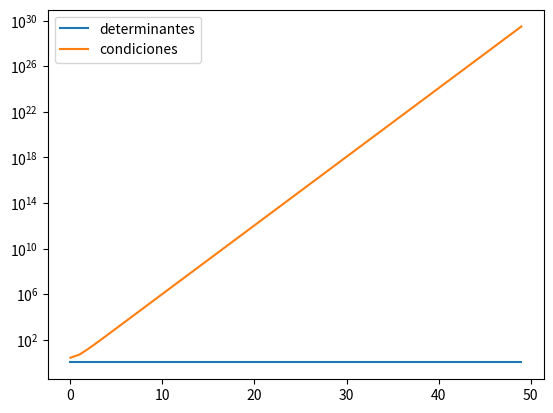

Write the Python code that produced this figure.
import matplotlib.pyplot as plt
import numpy as np

dets = []
conds = []

for i in range(50):
    # [1, 1-eps]
    # [0, 1    ]
    eps = 2.0 ** -i
    A = np.array([
        [1/eps, 1],
        [0,   eps],
    ], dtype=float)
    dets.append(1.0)
    conds.append(np.linalg.cond(A))

plt.semilogy(dets, label="determinantes")
plt.semilogy(conds, label="condiciones")
plt.legend()
plt.show()
